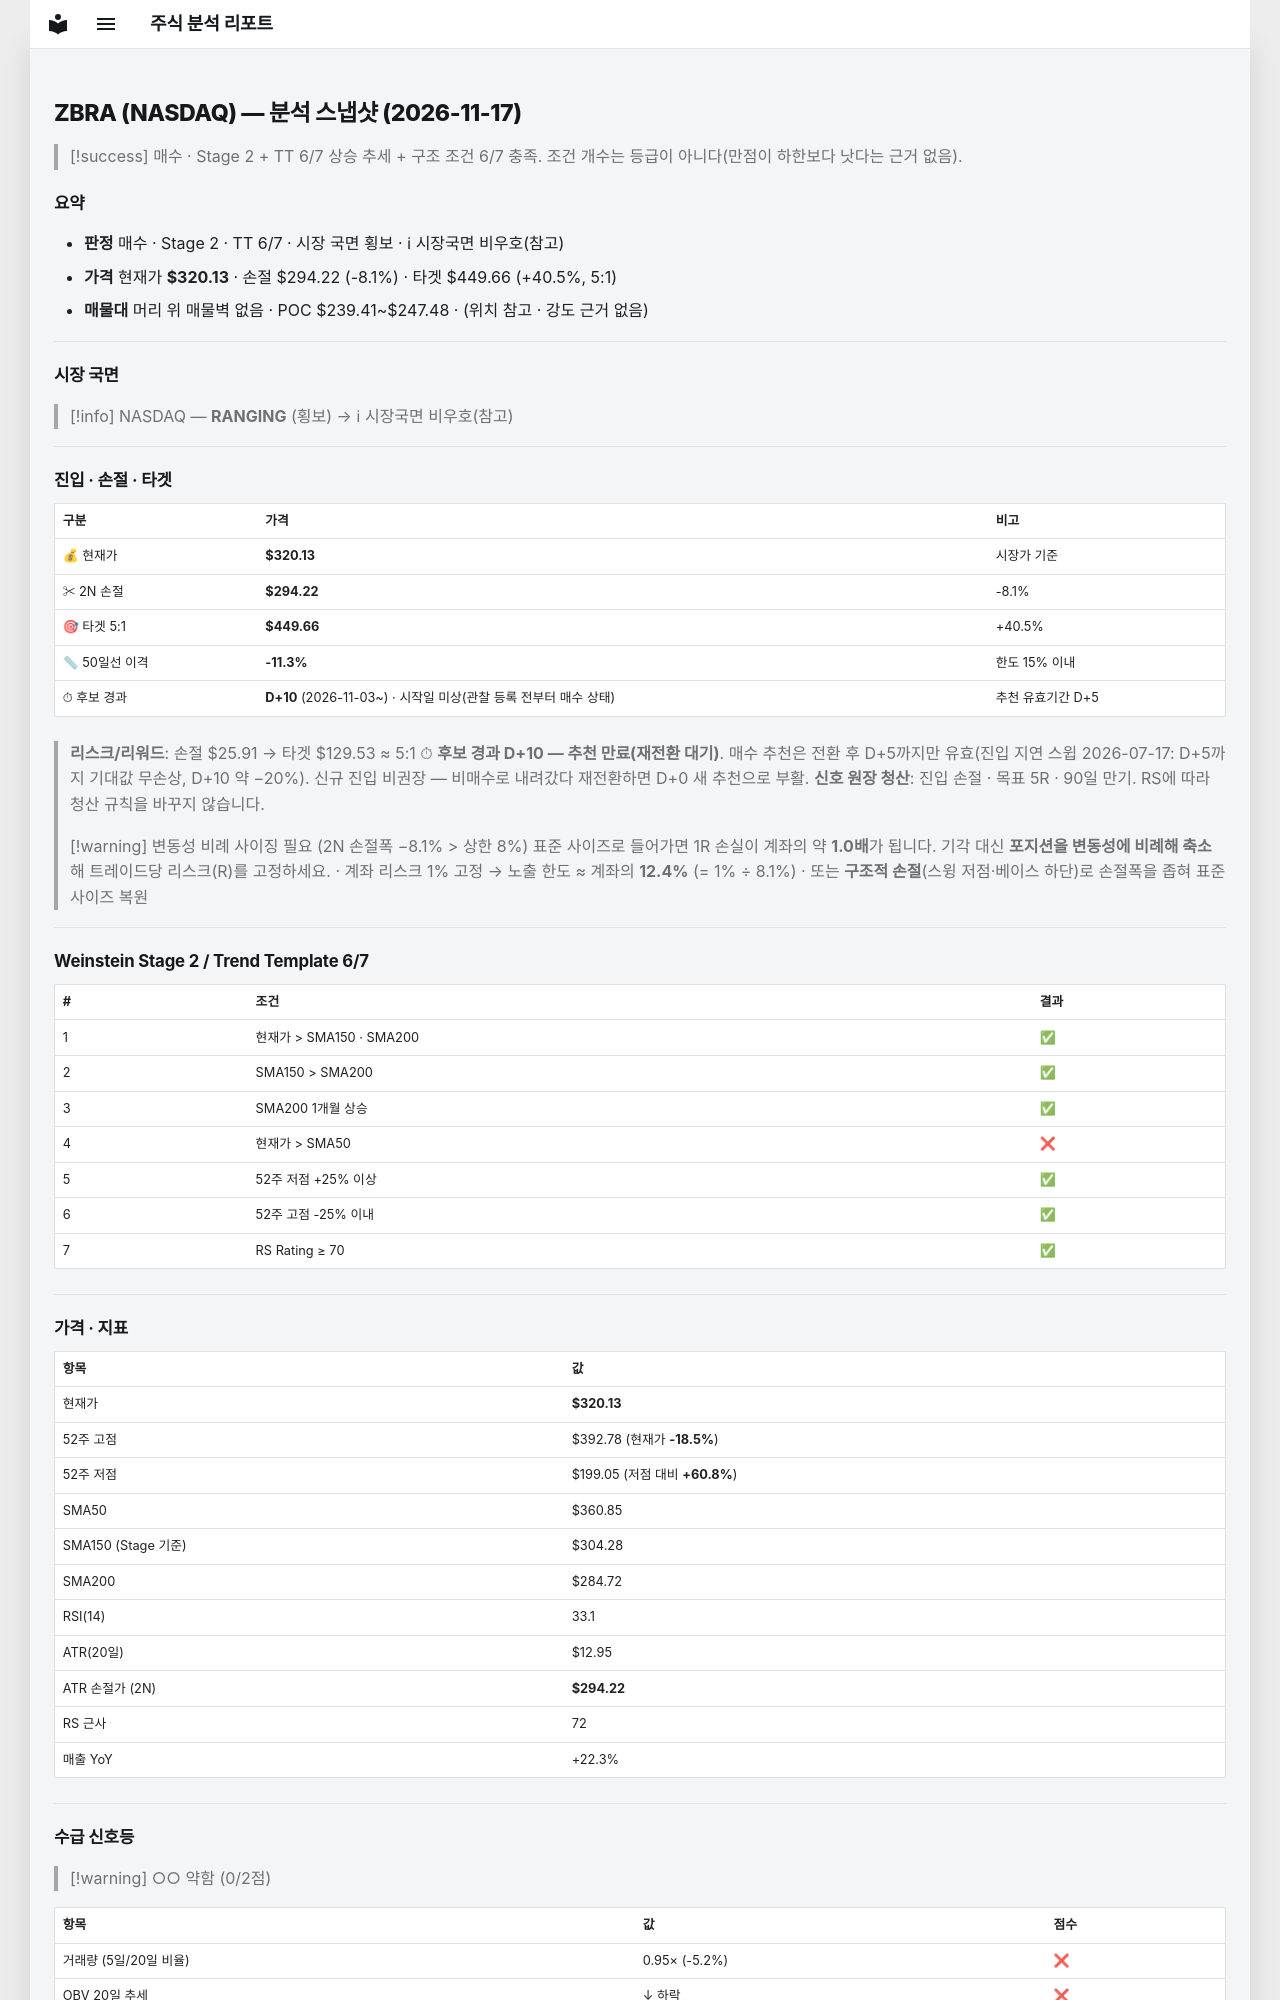

repository: soloandco/stock-reports · page: snapshots/ZBRA-2026-11-17/index.html · generator: mkdocs

---
type: analysis-snapshot
title: ZBRA 분석 스냅샷
ticker: ZBRA
market: NASDAQ
created: 2026-11-17
updated: 2026-11-17
bar-date: 2026-11-16
verdict: 매수관찰
real-rr: 2.55
sma50-gap-pct: -11.3
candidate-days: 10
candidate-since: 2026-11-03
candidate-start-unknown: true
weekly-position: 저항대아래
weekly-overhead-price: 386.23
weekly-overhead-pct: 20.6
stage: 2
trend-template-score: 6
tt-max: 7
ma-set: sma-50-150-200
price: 320.1300048828125
stop-price: 294.2236054956859
market-regime: RANGING
supply-demand-score: 0/2
supply-demand-label: 약함
status: tracking
tags:
  - stock-agent
  - watchlist
  - ZBRA
  - analysis
related:
  - "[[analysis-template]]"
---

# ZBRA (NASDAQ) — 분석 스냅샷 (2026-11-17)

> [!success] 매수 · Stage 2 + TT 6/7
> 상승 추세 + 구조 조건 6/7 충족. 조건 개수는 등급이 아니다(만점이 하한보다 낫다는 근거 없음).

## 요약

- **판정** 매수 · Stage 2 · TT 6/7 · 시장 국면 횡보 · ℹ 시장국면 비우호(참고)
- **가격** 현재가 **$320.13** · 손절 $294.22 (-8.1%) · 타겟 $449.66 (+40.5%, 5:1)
- **매물대** 머리 위 매물벽 없음 · POC $239.41~$247.48 · (위치 참고 · 강도 근거 없음)

---

## 시장 국면

> [!info] NASDAQ — **RANGING** (횡보) → ℹ 시장국면 비우호(참고)

---

## 진입 · 손절 · 타겟

| 구분 | 가격 | 비고 |
|------|------|------|
| 💰 현재가 | **$320.13** | 시장가 기준 |
| ✂ 2N 손절 | **$294.22** | -8.1% |
| 🎯 타겟 5:1 | **$449.66** | +40.5% |
| 📏 50일선 이격 | **-11.3%** | 한도 15% 이내 |
| ⏱ 후보 경과 | **D+10** (2026-11-03~) · 시작일 미상(관찰 등록 전부터 매수 상태) | 추천 유효기간 D+5 |

> **리스크/리워드**: 손절 $25.91 → 타겟 $129.53 ≈ 5:1
> ⏱ **후보 경과 D+10 — 추천 만료(재전환 대기)**. 매수 추천은 전환 후 D+5까지만 유효(진입 지연 스윕 2026-07-17: D+5까지 기대값 무손상, D+10 약 −20%). 신규 진입 비권장 — 비매수로 내려갔다 재전환하면 D+0 새 추천으로 부활.
> **신호 원장 청산**: 진입 손절 · 목표 5R · 90일 만기. RS에 따라 청산 규칙을 바꾸지 않습니다.

> [!warning] 변동성 비례 사이징 필요 (2N 손절폭 −8.1% > 상한 8%)
> 표준 사이즈로 들어가면 1R 손실이 계좌의 약 **1.0배**가 됩니다. 기각 대신 **포지션을 변동성에 비례해 축소**해 트레이드당 리스크(R)를 고정하세요.
> · 계좌 리스크 1% 고정 → 노출 한도 ≈ 계좌의 **12.4%** (= 1% ÷ 8.1%)
> · 또는 **구조적 손절**(스윙 저점·베이스 하단)로 손절폭을 좁혀 표준 사이즈 복원

---

## Weinstein Stage 2 / Trend Template 6/7

| # | 조건 | 결과 |
|---|------|------|
| 1 | 현재가 > SMA150 · SMA200 | ✅ |
| 2 | SMA150 > SMA200 | ✅ |
| 3 | SMA200 1개월 상승 | ✅ |
| 4 | 현재가 > SMA50 | ❌ |
| 5 | 52주 저점 +25% 이상 | ✅ |
| 6 | 52주 고점 -25% 이내 | ✅ |
| 7 | RS Rating ≥ 70 | ✅ |

---

## 가격 · 지표

| 항목 | 값 |
|------|---|
| 현재가 | **$320.13** |
| 52주 고점 | $392.78 (현재가 **-18.5%**) |
| 52주 저점 | $199.05 (저점 대비 **+60.8%**) |
| SMA50 | $360.85 |
| SMA150 (Stage 기준) | $304.28 |
| SMA200 | $284.72 |
| RSI(14) | 33.1 |
| ATR(20일) | $12.95 |
| ATR 손절가 (2N) | **$294.22** |
| RS 근사 | 72 |
| 매출 YoY | +22.3% |

---
## 수급 신호등

> [!warning] ○○ 약함 (0/2점)

| 항목 | 값 | 점수 |
|------|------|------|
| 거래량 (5일/20일 비율) | 0.95× (-5.2%) | ❌ |
| OBV 20일 추세 | ↓ 하락 | ❌ |

> **판독법**: 거래량이 20일 평균보다 20% 이상 많고 OBV(온밸런스볼륨)가 상승 중이면 매집 수급이 강한 것으로 판단합니다.

---
